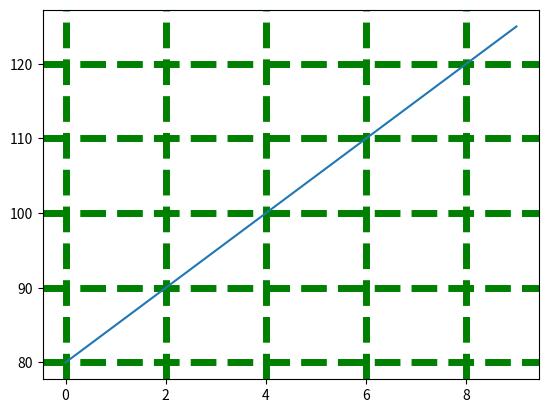

Write the Python code that produced this figure.
# import matplotlib.pyplot as plt
# import numpy as np

# xpoints = [1, 2, 6, 8]
# ypoints = [3, 8, 1, 10]

# plt.plot(xpoints, ypoints)
# plt.show()


# import matplotlib.pyplot as plt
# import numpy as np

# xpoints = [1, 2, 6, 8]
# ypoints = [3, 8, 1, 10]

# plt.plot(xpoints, ypoints,'o')
# plt.show()


# plt.plot(xpoints, ypoints,"*")
# plt.show()


# 4, 
# import matplotlib.pyplot as plt
# import numpy as np

# xpoints = [1,2,3,4]
# ypoints = [1,2,3,4]
# plt.plot(xpoints,ypoints)
# plt.show()



# 5,
# import matplotlib.pyplot as plt
# import numpy as np

# xpoints = [1,3,4,5]
# ypoints = [3,4,9,8,8]
# plt.plot(xpoints,ypoints)
# plt.show()


# output:-ValueError: x and y must have same first
# dimension but have shapes (4,) and (5,)


# 6,
# import matplotlib.pyplot as plt
# import numpy as np

# ypoints = np.array([3, 8, 1, 10])

 # by default xpoints = [0,1,2,3,4,5 and so on ]
# plt.plot(ypoints, marker = '+')
# plt.show()



# 7-

# import matplotlib.pyplot as plt
# import numpy as np

# ypoints = np.array([3, 8, 1, 10])

# plt.plot(ypoints, 'o--r')
# plt.show()



# 8-
# import matplotlib.pyplot as plt 
# data = [2,3,4,5]
# data1 = [6,5,3,6]

# plt.plot(data,data1, "o:")
# plt.show()


# 9-

# import matplotlib.pyplot as plt 

# data = [100,300,355,224]

# plt.plot(data,"*",ms="20")   #ms stands for marker size
# plt.show()



# 10 =

# import matplotlib.pyplot as plt 
# # 
# data = [342,542,345,456,335,334]
# plt.plot(data,marker = "*",ms = 14,mec= "pink")  #'markeredgecolor
# plt.plot(data,marker="*",ms ="20",mfc ="yellow",mec = "black") #markerfacecolor
# plt.show()


# 11 = 
# import matplotlib.pyplot as plt 
# data =[56,46,34,75,99]
# plt.plot(data,color="blue",ls =":")  #ls = line style
# plt.show()



# 12:=
# import matplotlib.pyplot as plt 
# data =[4,4,8,34,54]
# plt.plot(data,lw ="20" , color = "red")
# data2 =[7,5,64,45,5]
# plt.plot(data2,lw="20",color="green")
# plt.show()


# # 13:=  create labels
# import matplotlib.pyplot as plt
# data = [47,54,64,74,43]
# data2 = [85,78,44,66,35]
# plt.xlabel("kismis")
# plt.ylabel("laddu")
# plt.plot(data,color = "red",mec="green",mfc="black",marker="o",ls ="--",lw="5")
# plt.plot(data2)
# plt.show()


# 14:=kismis

# import matplotlib.pyplot as plt
# x=[6,5,7,4,6]
# plt.plot(x)
# font1 = {'family':'serif','color':'blue','size':20}
# font2 = {'family':'serif','color':'darkred','size':15}
# plt.title("sweats",fontdict = font1)
# plt.xlabel("laddu",fontdict = font2)
# plt.ylabel("kismis",fontdict = font2)
# plt.show()


# 15-
# import matplotlib.pyplot as plt
# data = [7,5,3,5,5,3,5,3]
# plt.title("time", loc = 'left')
# plt.plot(data)
# plt.grid()    #grid
# plt.show()


# 16:-
import matplotlib.pyplot as plt
import numpy as np
x = np.array([80, 85, 90, 95, 100, 105, 110, 115, 120, 125])
y = np.array([240, 250, 260, 270, 280, 290, 300, 310, 320, 330])
plt.grid()
plt.grid(color = 'green', linestyle = '--', linewidth = 5)
plt.plot(x)
# plt.plot(y)
plt.show()




